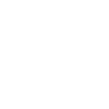
t = 0.00 s
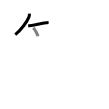
t = 2.50 s
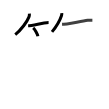
t = 4.75 s
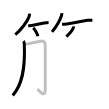
t = 7.25 s
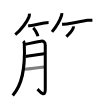
t = 9.50 s
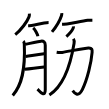
t = 12.00 s

The animated SVG that drew these frames (rendered in a browser with its animation timeline set to each time). Animation: 12 SMIL elements (animate=12); one cycle of 12.00 s.

<svg width="109px" height="109px" viewBox="0 0 px 109px" xmlns="http://www.w3.org/2000/svg" xmlns:xlink="http://www.w3.org/1999/xlink" xml:space="preserve" version="1.1"  baseProfile="full">
<path d="M29.42,13.69c0.09,1.24-0.08,2.27-0.54,3.44c-1.8,4.57-7.58,12.61-13.63,17.49" style="fill:none;stroke:black;stroke-width:3;opacity:0">
  <animate attributeType="CSS" attributeName="opacity" from="0" to="1" begin="0s" dur="1s" repeatCount="0" fill="freeze" />
</path>
<path d="M28.14,25.82c2.88,0,10.52-1.91,15.98-2.87c1.82-0.32,3.4-0.53,4.47-0.53" style="fill:none;stroke:black;stroke-width:3;opacity:0">
  <animate attributeType="CSS" attributeName="opacity" from="0" to="1" begin="1s" dur="1s" repeatCount="0" fill="freeze" />
</path>
<path d="M33.18,27.92c1.66,1.48,4.29,6.1,4.7,8.41" style="fill:none;stroke:black;stroke-width:3;opacity:0">
  <animate attributeType="CSS" attributeName="opacity" from="0" to="1" begin="2s" dur="1s" repeatCount="0" fill="freeze" />
</path>
<path d="M61.79,13.13c0.06,0.98-0.03,1.75-0.33,2.69c-1.5,4.57-4.96,10.72-9.46,16.06" style="fill:none;stroke:black;stroke-width:3;opacity:0">
  <animate attributeType="CSS" attributeName="opacity" from="0" to="1" begin="3s" dur="1s" repeatCount="0" fill="freeze" />
</path>
<path d="M62.04,24.35c3.92,0,18-2.93,25.69-4.01c1.93-0.27,3.55-0.19,4.65-0.19" style="fill:none;stroke:black;stroke-width:3;opacity:0">
  <animate attributeType="CSS" attributeName="opacity" from="0" to="1" begin="4s" dur="1s" repeatCount="0" fill="freeze" />
</path>
<path d="M73.45,26.47c0.06,0.64-0.05,1.25-0.33,1.83c-0.91,2.23-3.37,5.33-6.75,8.26" style="fill:none;stroke:black;stroke-width:3;opacity:0">
  <animate attributeType="CSS" attributeName="opacity" from="0" to="1" begin="5s" dur="1s" repeatCount="0" fill="freeze" />
</path>
<path d="M23.34,41.15c0.69,0.69,0.9,1.85,0.95,3.09c1.08,25.25-2.3,40.63-11.55,51.2" style="fill:none;stroke:black;stroke-width:3;opacity:0">
  <animate attributeType="CSS" attributeName="opacity" from="0" to="1" begin="6s" dur="1s" repeatCount="0" fill="freeze" />
</path>
<path d="M25.18,44.35c4.07-0.98,13.82-2.9,15.98-3.19c2.22-0.29,4.09,1.08,4.09,4.06c0,3.28,0.02,30.2,0.02,44.31c0,9.06-6.28,0.96-7.74-0.43" style="fill:none;stroke:black;stroke-width:3;opacity:0">
  <animate attributeType="CSS" attributeName="opacity" from="0" to="1" begin="7s" dur="1s" repeatCount="0" fill="freeze" />
</path>
<path d="M25.61,56.39c5.76-0.77,11.14-1.89,18.51-2.64" style="fill:none;stroke:black;stroke-width:3;opacity:0">
  <animate attributeType="CSS" attributeName="opacity" from="0" to="1" begin="8s" dur="1s" repeatCount="0" fill="freeze" />
</path>
<path d="M24.63,69.28c7.99-0.91,13.24-1.66,19.58-2.31" style="fill:none;stroke:black;stroke-width:3;opacity:0">
  <animate attributeType="CSS" attributeName="opacity" from="0" to="1" begin="9s" dur="1s" repeatCount="0" fill="freeze" />
</path>
<path d="M56.66,52.27c2.09,0.35,4.02,0.42,5.58,0.15c8.32-1.4,23-4.26,26.22-4.45c3.57-0.21,3.87,1.75,3.65,4.44c-0.85,10.33-4.73,26.83-9.67,36.96c-4.25,8.71-8.3,3.37-9.77,1.32" style="fill:none;stroke:black;stroke-width:3;opacity:0">
  <animate attributeType="CSS" attributeName="opacity" from="0" to="1" begin="10s" dur="1s" repeatCount="0" fill="freeze" />
</path>
<path d="M73.44,38.68c0.81,1.32,0.92,2.91,0.61,4.8c-2.31,13.97-7.8,40.82-24.66,51.43" style="fill:none;stroke:black;stroke-width:3;opacity:0">
  <animate attributeType="CSS" attributeName="opacity" from="0" to="1" begin="11s" dur="1s" repeatCount="0" fill="freeze" />
</path>
</svg>
